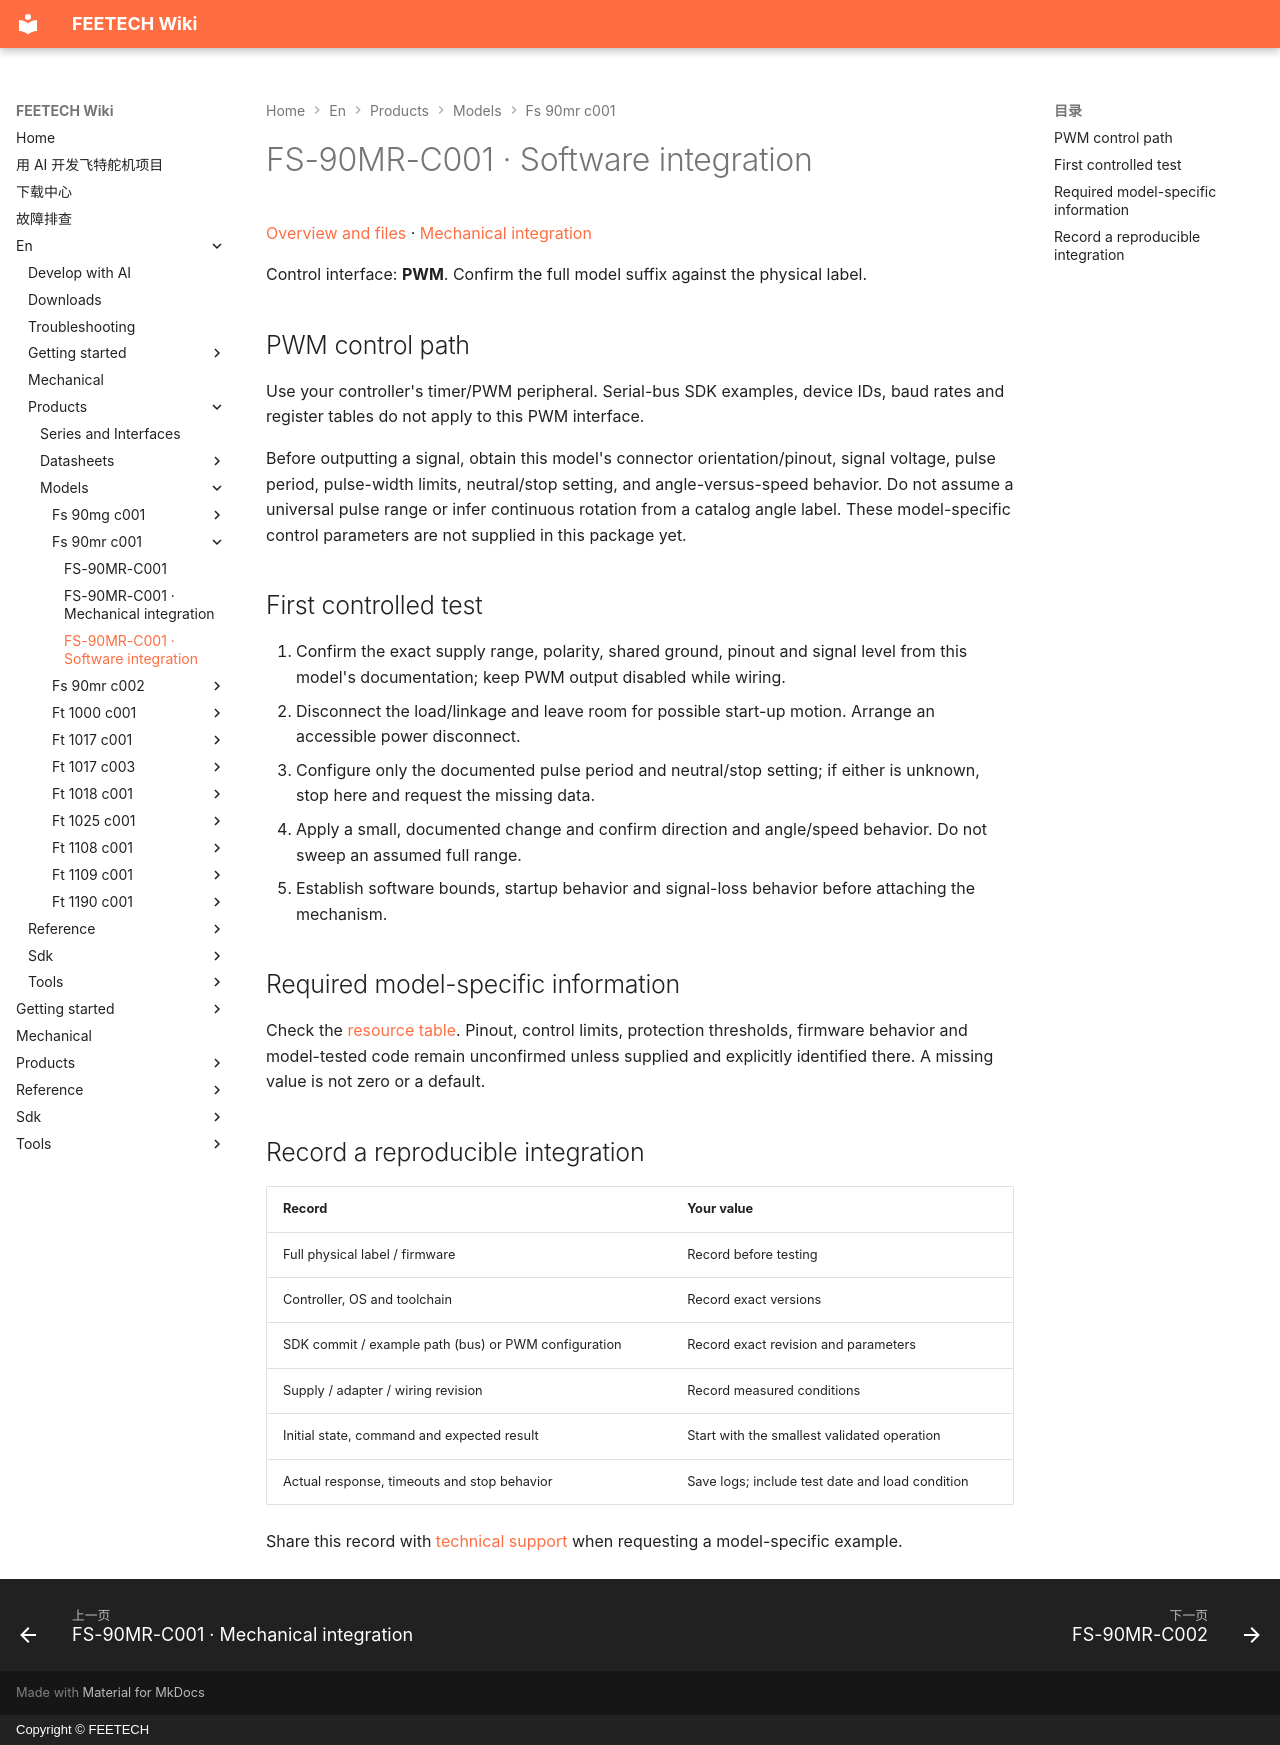

repository: ftservo/ftservo-wiki · page: en/products/models/fs-90mr-c001/software/index.html · generator: mkdocs · copyright: Copyright © FEETECH

# FS-90MR-C001 · Software integration

[Overview and files](main.md) · [Mechanical integration](mechanical.md)

Control interface: **PWM**. Confirm the full model suffix against the physical label.

## PWM control path

Use your controller's timer/PWM peripheral. Serial-bus SDK examples, device IDs, baud rates and register tables do not apply to this PWM interface.

Before outputting a signal, obtain this model's connector orientation/pinout, signal voltage, pulse period, pulse-width limits, neutral/stop setting, and angle-versus-speed behavior. Do not assume a universal pulse range or infer continuous rotation from a catalog angle label. These model-specific control parameters are not supplied in this package yet.

## First controlled test

1. Confirm the exact supply range, polarity, shared ground, pinout and signal level from this model's documentation; keep PWM output disabled while wiring.
2. Disconnect the load/linkage and leave room for possible start-up motion. Arrange an accessible power disconnect.
3. Configure only the documented pulse period and neutral/stop setting; if either is unknown, stop here and request the missing data.
4. Apply a small, documented change and confirm direction and angle/speed behavior. Do not sweep an assumed full range.
5. Establish software bounds, startup behavior and signal-loss behavior before attaching the mechanism.

## Required model-specific information

Check the [resource table](main.md#resources). Pinout, control limits, protection thresholds, firmware behavior and model-tested code remain unconfirmed unless supplied and explicitly identified there. A missing value is not zero or a default.

## Record a reproducible integration

| Record | Your value |
| --- | --- |
| Full physical label / firmware | Record before testing |
| Controller, OS and toolchain | Record exact versions |
| SDK commit / example path (bus) or PWM configuration | Record exact revision and parameters |
| Supply / adapter / wiring revision | Record measured conditions |
| Initial state, command and expected result | Start with the smallest validated operation |
| Actual response, timeouts and stop behavior | Save logs; include test date and load condition |

Share this record with [technical support](main.md#support) when requesting a model-specific example.
